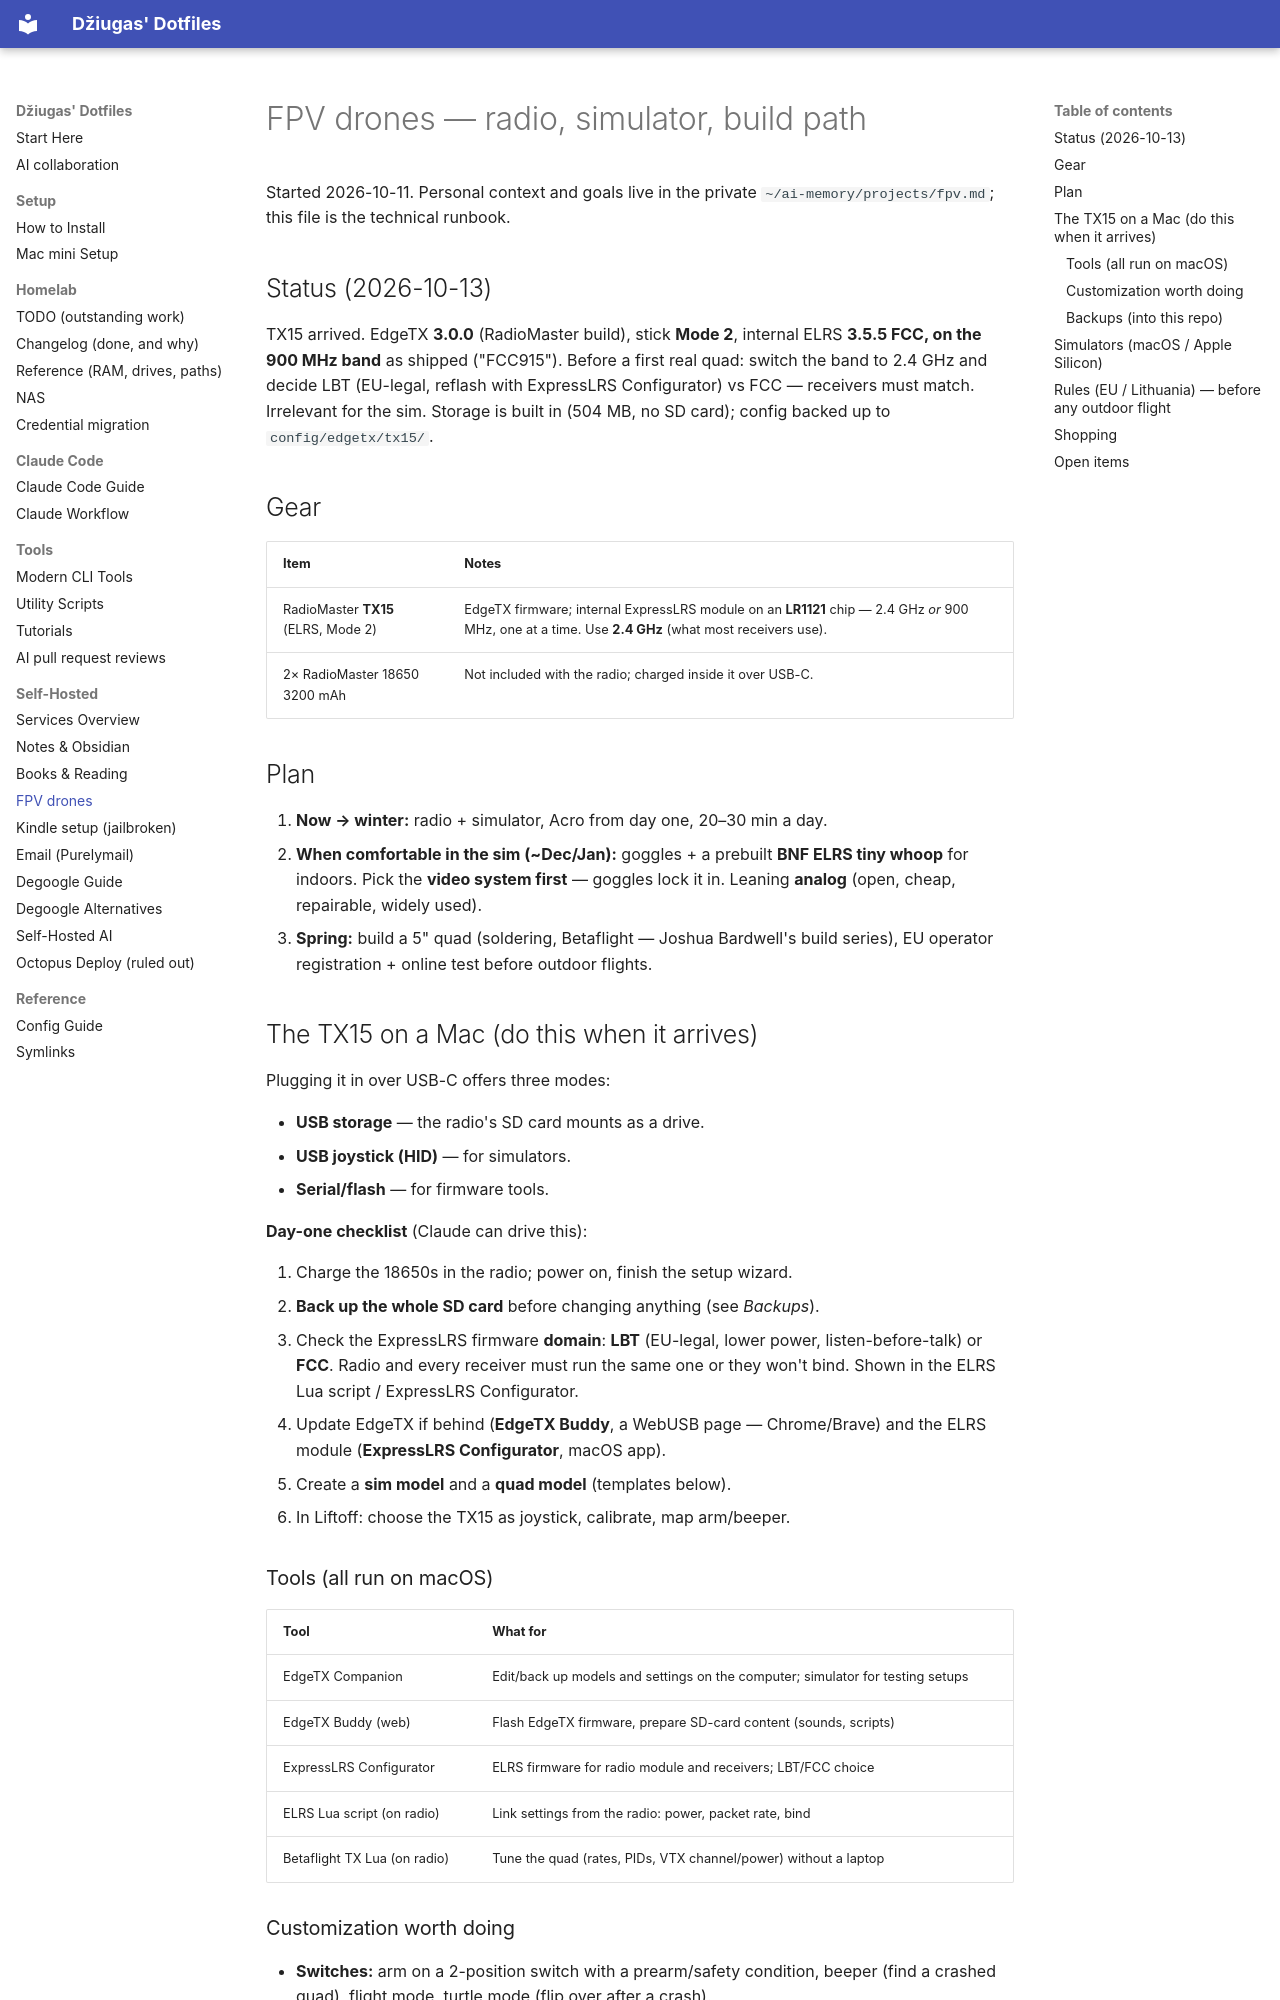

repository: peciulevicius/.dotfiles · page: guides/FPV/index.html · generator: mkdocs

# FPV drones — radio, simulator, build path

Started 2026-10-11. Personal context and goals live in the private
`~/ai-memory/projects/fpv.md`; this file is the technical runbook.

## Status (2026-10-13)

TX15 arrived. EdgeTX **3.0.0** (RadioMaster build), stick **Mode 2**, internal
ELRS **3.5.5 FCC, on the 900 MHz band** as shipped ("FCC915"). Before a first
real quad: switch the band to 2.4 GHz and decide LBT (EU-legal, reflash with
ExpressLRS Configurator) vs FCC — receivers must match. Irrelevant for the sim.
Storage is built in (504 MB, no SD card); config backed up to `config/edgetx/tx15/`.

## Gear

| Item | Notes |
|---|---|
| RadioMaster **TX15** (ELRS, Mode 2) | EdgeTX firmware; internal ExpressLRS module on an **LR1121** chip — 2.4 GHz *or* 900 MHz, one at a time. Use **2.4 GHz** (what most receivers use). |
| 2× RadioMaster 18650 3200 mAh | Not included with the radio; charged inside it over USB-C. |

## Plan

1. **Now → winter:** radio + simulator, Acro from day one, 20–30 min a day.
2. **When comfortable in the sim (~Dec/Jan):** goggles + a prebuilt **BNF ELRS
   tiny whoop** for indoors. Pick the **video system first** — goggles lock it in.
   Leaning **analog** (open, cheap, repairable, widely used).
3. **Spring:** build a 5" quad (soldering, Betaflight — Joshua Bardwell's
   build series), EU operator registration + online test before outdoor flights.

## The TX15 on a Mac (do this when it arrives)

Plugging it in over USB-C offers three modes:

- **USB storage** — the radio's SD card mounts as a drive.
- **USB joystick (HID)** — for simulators.
- **Serial/flash** — for firmware tools.

**Day-one checklist** (Claude can drive this):

1. Charge the 18650s in the radio; power on, finish the setup wizard.
2. **Back up the whole SD card** before changing anything (see *Backups*).
3. Check the ExpressLRS firmware **domain**: **LBT** (EU-legal, lower power,
   listen-before-talk) or **FCC**. Radio and every receiver must run the same
   one or they won't bind. Shown in the ELRS Lua script / ExpressLRS
   Configurator.
4. Update EdgeTX if behind (**EdgeTX Buddy**, a WebUSB page — Chrome/Brave) and
   the ELRS module (**ExpressLRS Configurator**, macOS app).
5. Create a **sim model** and a **quad model** (templates below).
6. In Liftoff: choose the TX15 as joystick, calibrate, map arm/beeper.

### Tools (all run on macOS)

| Tool | What for |
|---|---|
| EdgeTX Companion | Edit/back up models and settings on the computer; simulator for testing setups |
| EdgeTX Buddy (web) | Flash EdgeTX firmware, prepare SD-card content (sounds, scripts) |
| ExpressLRS Configurator | ELRS firmware for radio module and receivers; LBT/FCC choice |
| ELRS Lua script (on radio) | Link settings from the radio: power, packet rate, bind |
| Betaflight TX Lua (on radio) | Tune the quad (rates, PIDs, VTX channel/power) without a laptop |
